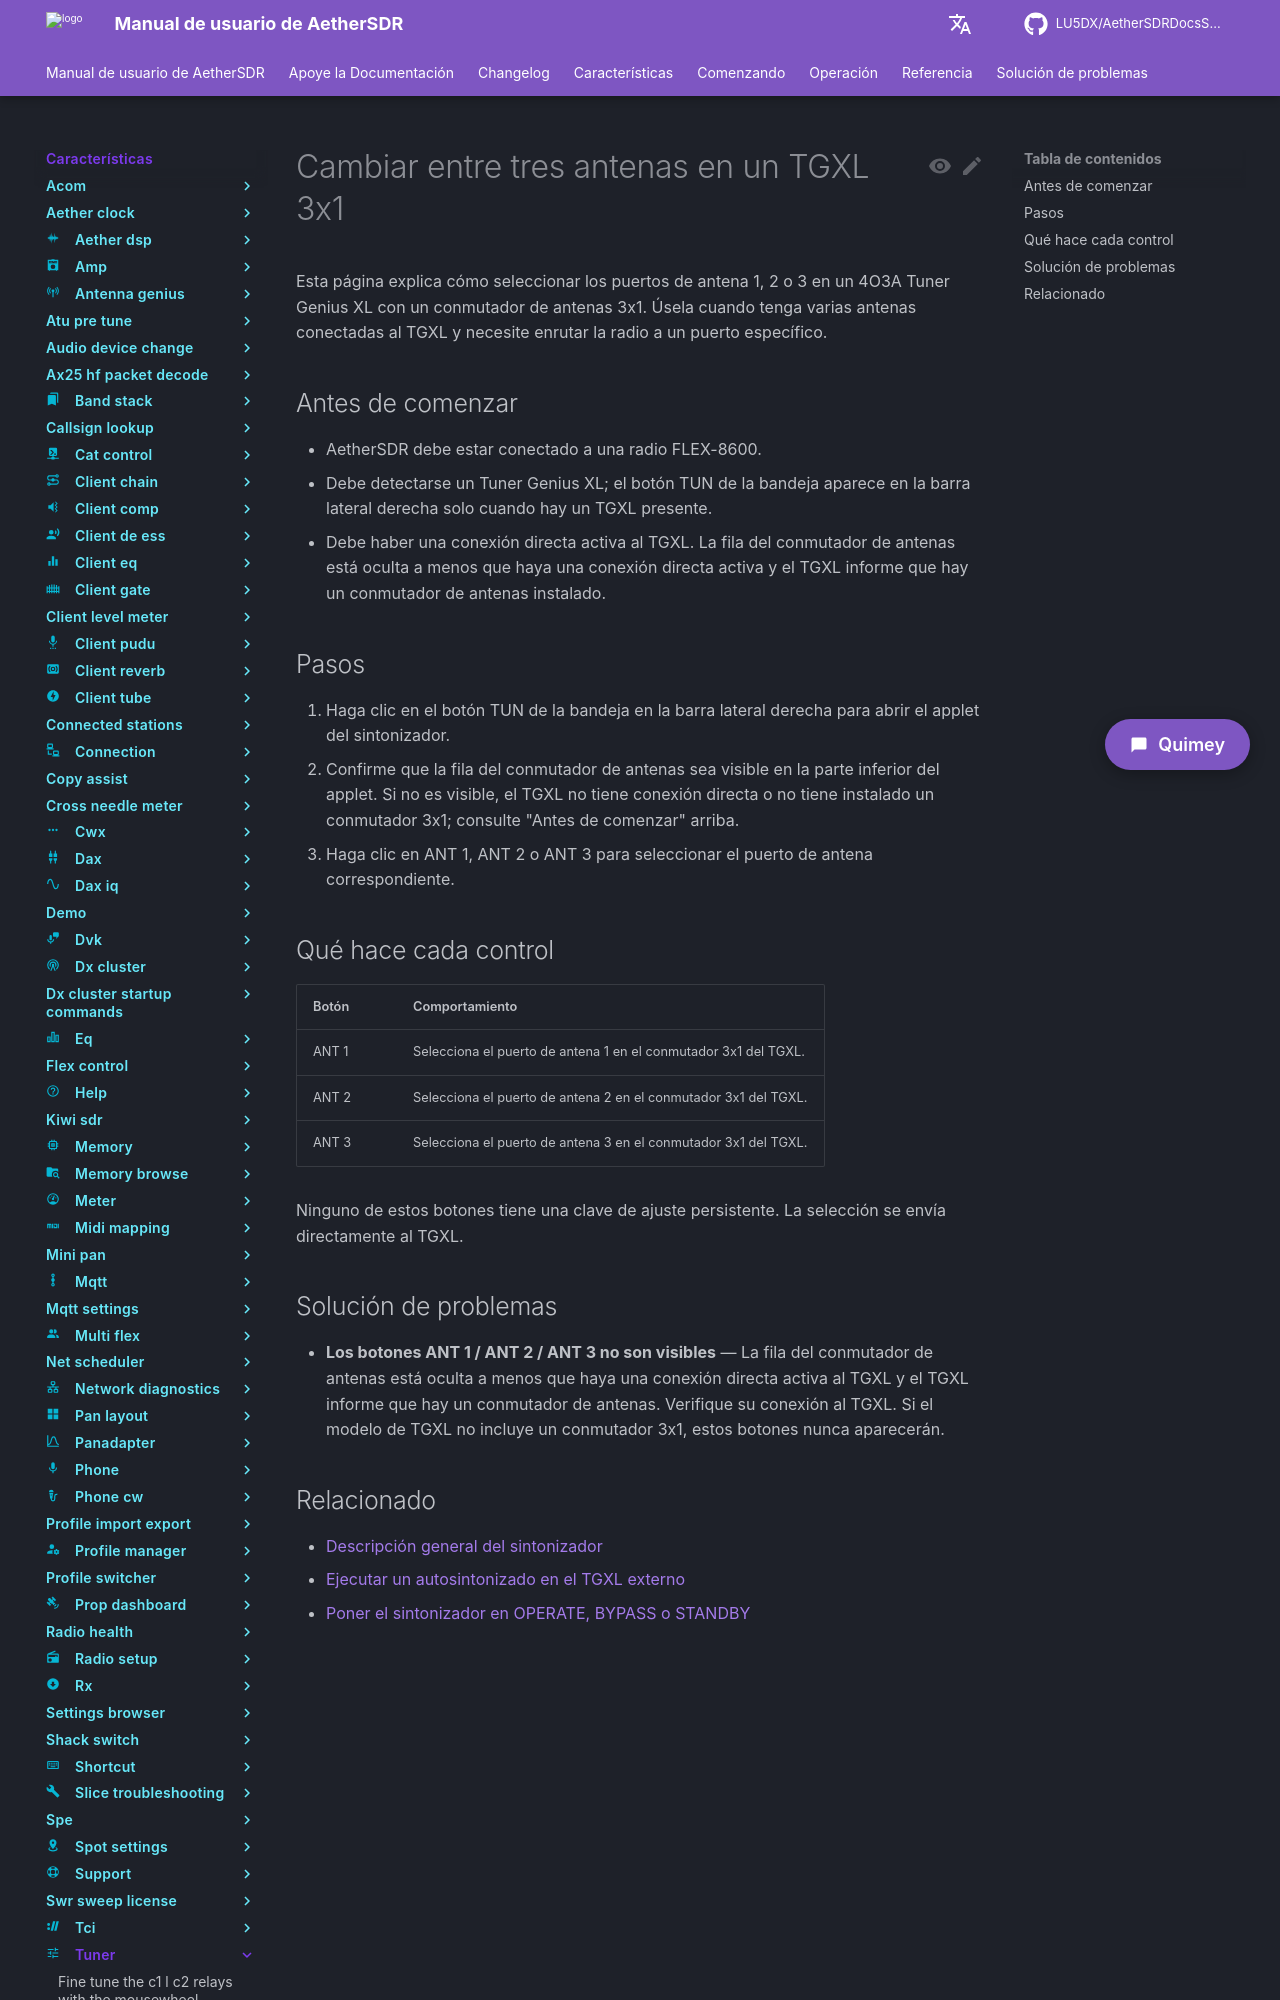

repository: LU5DX/AetherSDRDocsSpanish · page: 26.8.4/features/tuner/switch-between-three-antennas-on-a-tgxl-3x1/index.html · generator: mkdocs

# Cambiar entre tres antenas en un TGXL 3x1

Esta página explica cómo seleccionar los puertos de antena 1, 2 o 3 en un 4O3A Tuner Genius XL con un conmutador de antenas 3x1. Úsela cuando tenga varias antenas conectadas al TGXL y necesite enrutar la radio a un puerto específico.

## Antes de comenzar

- AetherSDR debe estar conectado a una radio FLEX-8600.
- Debe detectarse un Tuner Genius XL; el botón TUN de la bandeja aparece en la barra lateral derecha solo cuando hay un TGXL presente.
- Debe haber una conexión directa activa al TGXL. La fila del conmutador de antenas está oculta a menos que haya una conexión directa activa y el TGXL informe que hay un conmutador de antenas instalado.

## Pasos

1. Haga clic en el botón TUN de la bandeja en la barra lateral derecha para abrir el applet del sintonizador.
2. Confirme que la fila del conmutador de antenas sea visible en la parte inferior del applet. Si no es visible, el TGXL no tiene conexión directa o no tiene instalado un conmutador 3x1; consulte "Antes de comenzar" arriba.
3. Haga clic en ANT 1, ANT 2 o ANT 3 para seleccionar el puerto de antena correspondiente.

## Qué hace cada control

| Botón | Comportamiento |
|--------|----------|
| ANT 1 | Selecciona el puerto de antena 1 en el conmutador 3x1 del TGXL. |
| ANT 2 | Selecciona el puerto de antena 2 en el conmutador 3x1 del TGXL. |
| ANT 3 | Selecciona el puerto de antena 3 en el conmutador 3x1 del TGXL. |

Ninguno de estos botones tiene una clave de ajuste persistente. La selección se envía directamente al TGXL.
